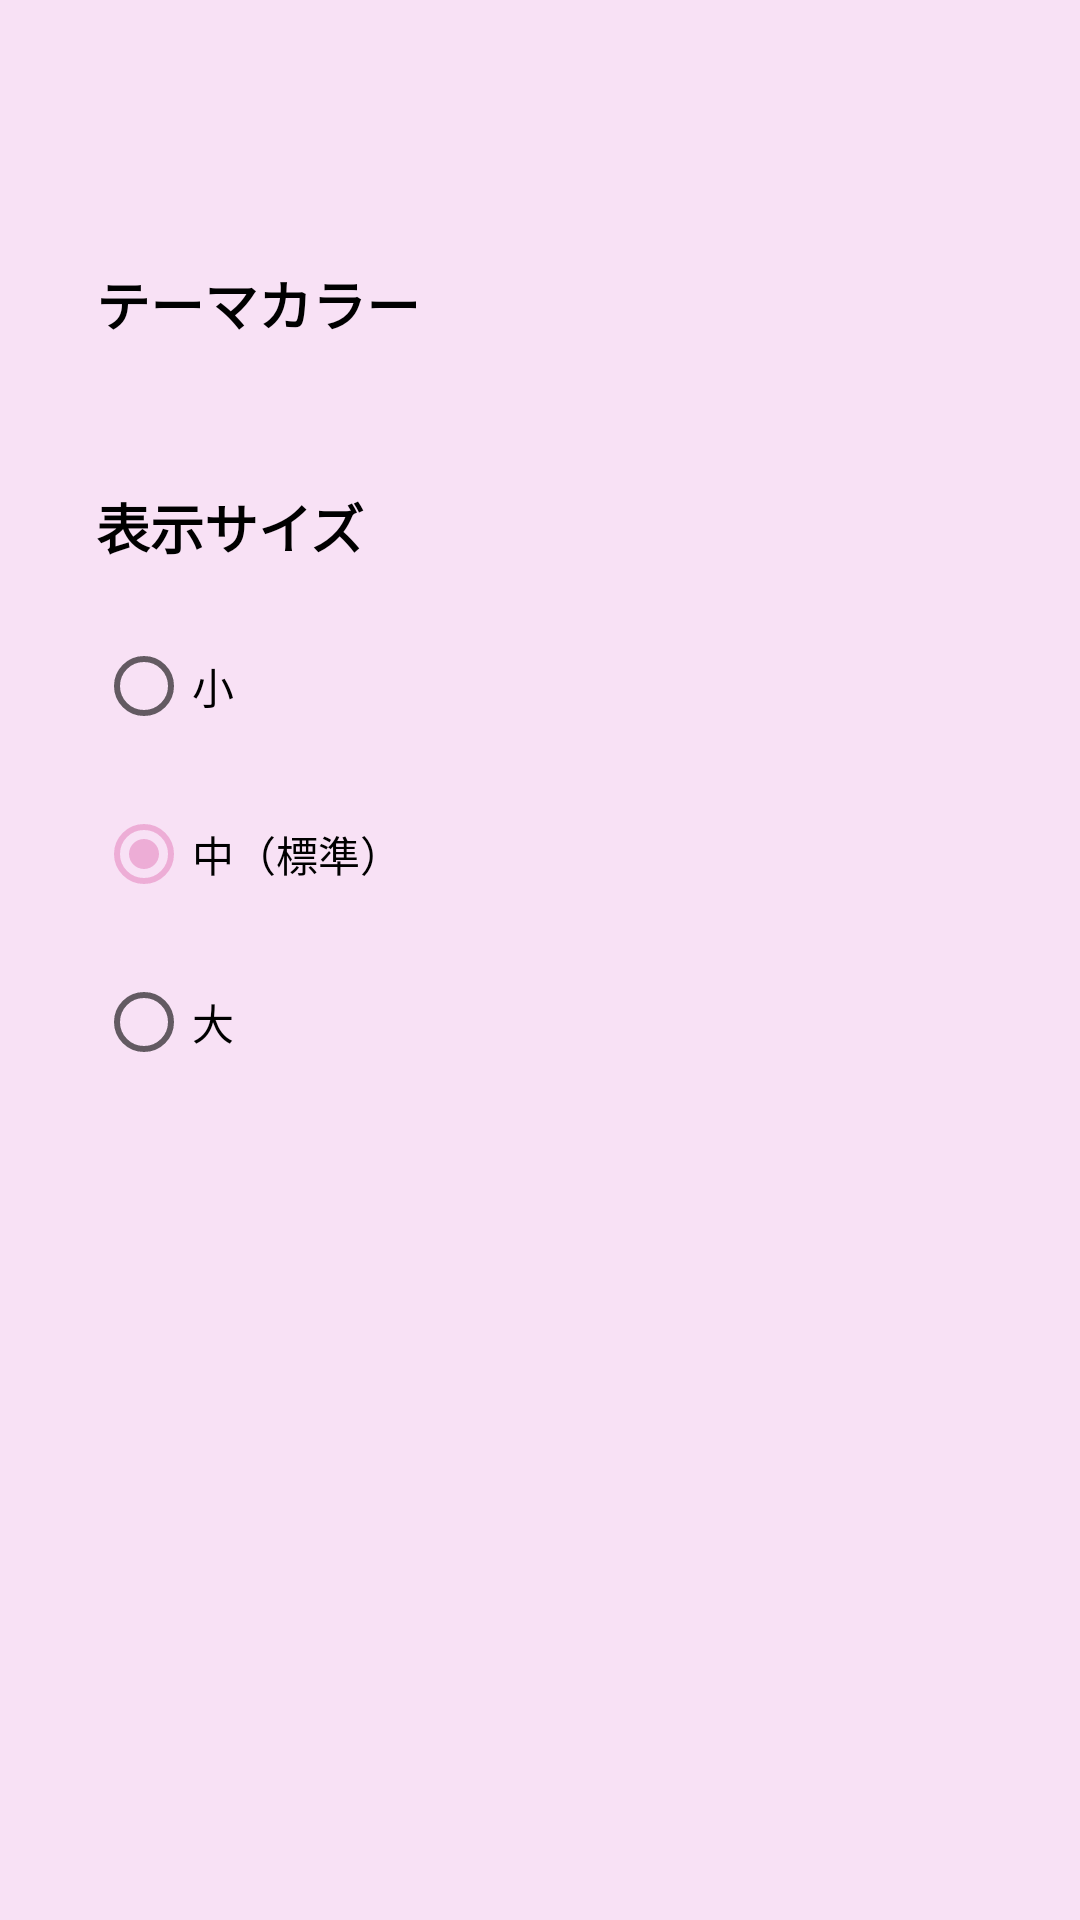

Write the Android layout XML for this screen, with the resource values it uses.
<!-- AndroidManifest.xml: application theme Theme.FreeMyMusicPlayer -->
<!-- res/layout/activity_display_settings.xml -->
<?xml version="1.0" encoding="utf-8"?>
<androidx.constraintlayout.widget.ConstraintLayout xmlns:android="http://schemas.android.com/apk/res/android"
    xmlns:app="http://schemas.android.com/apk/res-auto"
    android:layout_width="match_parent"
    android:layout_height="match_parent"
    android:padding="16dp">

    <ScrollView
        android:layout_width="0dp"
        android:layout_height="0dp"
        app:layout_constraintTop_toTopOf="parent"
        app:layout_constraintStart_toStartOf="parent"
        app:layout_constraintEnd_toEndOf="parent"
        app:layout_constraintBottom_toBottomOf="parent"
        android:layout_marginTop="?attr/actionBarSize">

        <LinearLayout
            android:layout_width="match_parent"
            android:layout_height="wrap_content"
            android:orientation="vertical"
            android:padding="16dp">

            
            <TextView
                android:layout_width="match_parent"
                android:layout_height="wrap_content"
                android:text="テーマカラー"
                android:textSize="18sp"
                android:textStyle="bold"
                android:textColor="#000000"
                android:layout_marginBottom="16dp" />

            <GridLayout
                android:id="@+id/colorGrid"
                android:layout_width="match_parent"
                android:layout_height="wrap_content"
                android:columnCount="4"
                android:rowCount="3"
                android:layout_marginBottom="32dp">

                

            </GridLayout>

            
            <TextView
                android:layout_width="match_parent"
                android:layout_height="wrap_content"
                android:text="表示サイズ"
                android:textSize="18sp"
                android:textStyle="bold"
                android:textColor="#000000"
                android:layout_marginBottom="16dp" />

            <RadioGroup
                android:id="@+id/radioGroupSize"
                android:layout_width="match_parent"
                android:layout_height="wrap_content"
                android:orientation="vertical">

                <RadioButton
                    android:id="@+id/radioSmallSize"
                    android:layout_width="match_parent"
                    android:layout_height="wrap_content"
                    android:text="小"
                    android:textColor="#000000"
                    android:layout_marginBottom="8dp" />

                <RadioButton
                    android:id="@+id/radioMediumSize"
                    android:layout_width="match_parent"
                    android:layout_height="wrap_content"
                    android:text="中（標準）"
                    android:textColor="#000000"
                    android:checked="true"
                    android:layout_marginBottom="8dp" />

                <RadioButton
                    android:id="@+id/radioLargeSize"
                    android:layout_width="match_parent"
                    android:layout_height="wrap_content"
                    android:text="大"
                    android:textColor="#000000"
                    android:layout_marginBottom="16dp" />

            </RadioGroup>


        </LinearLayout>

    </ScrollView>

</androidx.constraintlayout.widget.ConstraintLayout>
<!-- resources referenced by this layout -->
<resources>
  <style name="Theme.FreeMyMusicPlayer" parent="Theme.MaterialComponents.DayNight.DarkActionBar">
          
          <item name="colorPrimary">@color/dark_pink</item>
          <item name="colorPrimaryVariant">@color/medium_pink</item>
          <item name="colorOnPrimary">@color/white</item>
          
          <item name="colorSecondary">@color/medium_pink</item>
          <item name="colorSecondaryVariant">@color/dark_pink</item>
          <item name="colorOnSecondary">@color/black</item>
          
          <item name="android:windowBackground">@color/light_pink</item>
          
          <item name="android:statusBarColor">?attr/colorPrimaryVariant</item>
          
      </style>
  <color name="dark_pink">#FFE91E63</color>
  <color name="medium_pink">#FFEDADD6</color>
  <color name="white">#FFFFFFFF</color>
  <color name="black">#FF000000</color>
  <color name="light_pink">#FFF8E1F5</color>
</resources>
